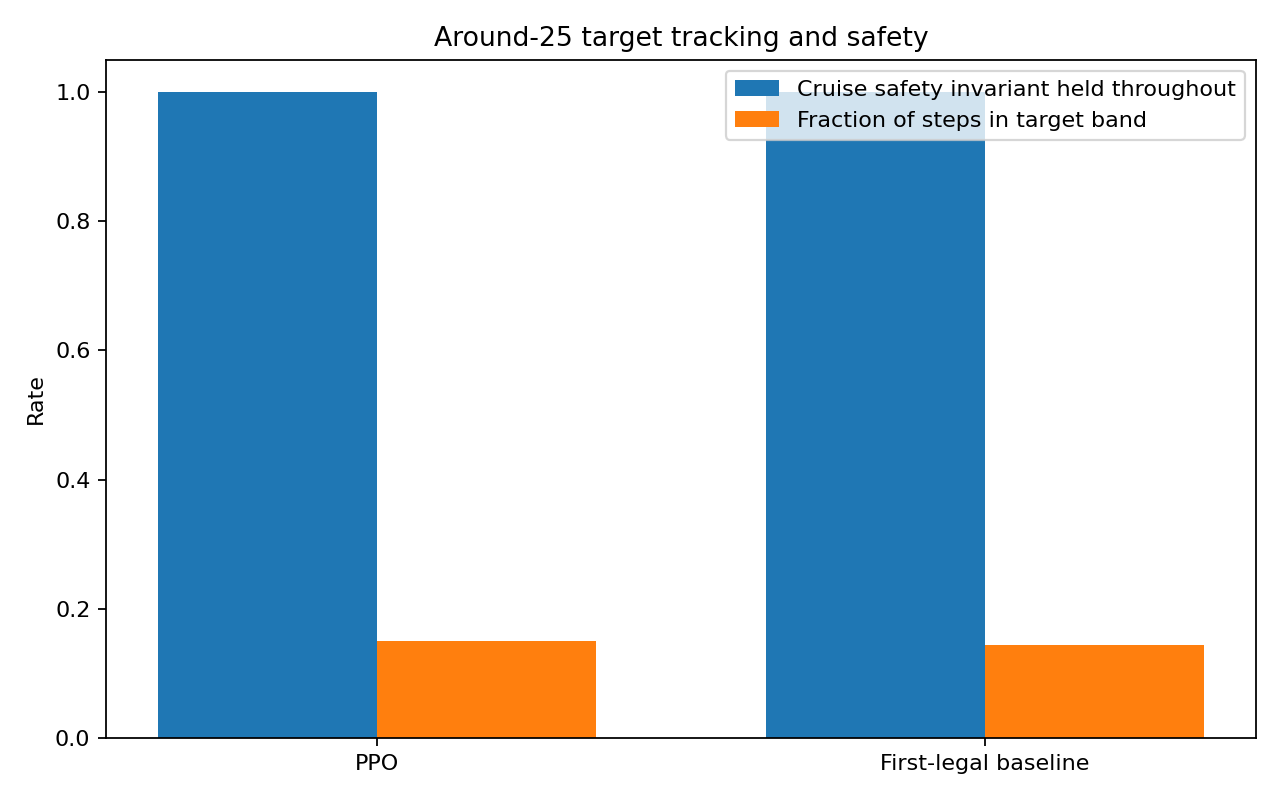

Source data for this figure (header and first rows):
policy, episode, seed, target_band_reached, fraction_steps_in_target_band, longest_consecutive_target_band_seconds, finished_in_target_band, cruise_safe_throughout, cruise_safe_failure_samples, termination_reason
PPO, 1, 1011, True, 0.2537, 7.6, True, True, 0, 
PPO, 2, 1012, True, 0.009, 0.26, True, True, 0, 
PPO, 3, 1013, True, 0.095, 2.84, True, True, 0, 
PPO, 4, 1014, True, 0.03433, 1.02, True, True, 0, 
PPO, 5, 1015, False, 0.0, 0.0, False, True, 0, 
PPO, 6, 1016, False, 0.0, 0.0, False, True, 0, 
PPO, 7, 1017, False, 0.0, 0.0, False, True, 0, 
PPO, 8, 1018, False, 0.0, 0.0, False, True, 0, 
PPO, 9, 1019, False, 0.0, 0.0, False, True, 0, 
PPO, 10, 1020, True, 0.1053, 3.15, True, True, 0, 
PPO, 11, 1021, False, 0.0, 0.0, False, True, 0, 
PPO, 12, 1022, False, 0.0, 0.0, False, True, 0, 
PPO, 13, 1023, True, 0.041, 1.22, True, True, 0, 
PPO, 14, 1024, True, 0.243, 7.28, True, True, 0, 
PPO, 15, 1025, True, 0.1583, 4.74, True, True, 0, 
PPO, 16, 1026, True, 0.1943, 5.82, True, True, 0, 
PPO, 17, 1027, False, 0.0, 0.0, False, True, 0, 
PPO, 18, 1028, False, 0.0, 0.0, False, True, 0, 
PPO, 19, 1029, True, 0.05867, 1.75, True, True, 0, 
PPO, 20, 1030, False, 0.0, 0.0, False, True, 0, 
PPO, 21, 1031, True, 0.1323, 3.96, True, True, 0, 
PPO, 22, 1032, False, 0.0, 0.0, False, True, 0, 
PPO, 23, 1033, True, 0.01267, 0.37, True, True, 0, 
PPO, 24, 1034, True, 0.041, 1.22, True, True, 0, 
PPO, 25, 1035, True, 0.9587, 28.75, True, True, 0, 
PPO, 26, 1036, True, 0.06833, 2.04, True, True, 0, 
PPO, 27, 1037, False, 0.0, 0.0, False, True, 0, 
PPO, 28, 1038, True, 0.1023, 3.06, True, True, 0, 
PPO, 29, 1039, False, 0.0, 0.0, False, True, 0, 
PPO, 30, 1040, True, 1.0, 30, True, True, 0, 
PPO, 31, 1041, True, 0.3673, 11.01, True, True, 0, 
PPO, 32, 1042, True, 0.06067, 1.81, True, True, 0, 
PPO, 33, 1043, True, 0.079, 2.36, True, True, 0, 
PPO, 34, 1044, False, 0.0, 0.0, False, True, 0, 
PPO, 35, 1045, True, 1.0, 30, True, True, 0, 
PPO, 36, 1046, True, 0.06833, 2.04, True, True, 0, 
PPO, 37, 1047, True, 0.115, 3.44, True, True, 0, 
PPO, 38, 1048, False, 0.0, 0.0, False, True, 0, 
PPO, 39, 1049, True, 0.1297, 3.88, True, True, 0, 
PPO, 40, 1050, True, 0.3747, 11.23, True, True, 0, 
PPO, 41, 1051, True, 0.01367, 0.4, True, True, 0, 
PPO, 42, 1052, False, 0.0, 0.0, False, True, 0, 
PPO, 43, 1053, False, 0.0, 0.0, False, True, 0, 
PPO, 44, 1054, True, 0.243, 7.28, True, True, 0, 
PPO, 45, 1055, True, 0.287, 8.6, True, True, 0, 
PPO, 46, 1056, False, 0.0, 0.0, False, True, 0, 
PPO, 47, 1057, False, 0.0, 0.0, False, True, 0, 
PPO, 48, 1058, False, 0.0, 0.0, False, True, 0, 
PPO, 49, 1059, True, 0.247, 7.4, True, True, 0, 
PPO, 50, 1060, True, 1.0, 30, True, True, 0, 
First-legal baseline, 1, 1011, True, 0.2493, 7.47, True, True, 0, 
First-legal baseline, 2, 1012, True, 0.005667, 0.16, True, True, 0, 
First-legal baseline, 3, 1013, True, 0.065, 1.94, True, True, 0, 
First-legal baseline, 4, 1014, True, 0.02433, 0.72, True, True, 0, 
First-legal baseline, 5, 1015, False, 0.0, 0.0, False, True, 0, 
First-legal baseline, 6, 1016, False, 0.0, 0.0, False, True, 0, 
First-legal baseline, 7, 1017, False, 0.0, 0.0, False, True, 0, 
First-legal baseline, 8, 1018, False, 0.0, 0.0, False, True, 0, 
First-legal baseline, 9, 1019, False, 0.0, 0.0, False, True, 0, 
First-legal baseline, 10, 1020, True, 0.1053, 3.15, True, True, 0, 
... 40 more rows
